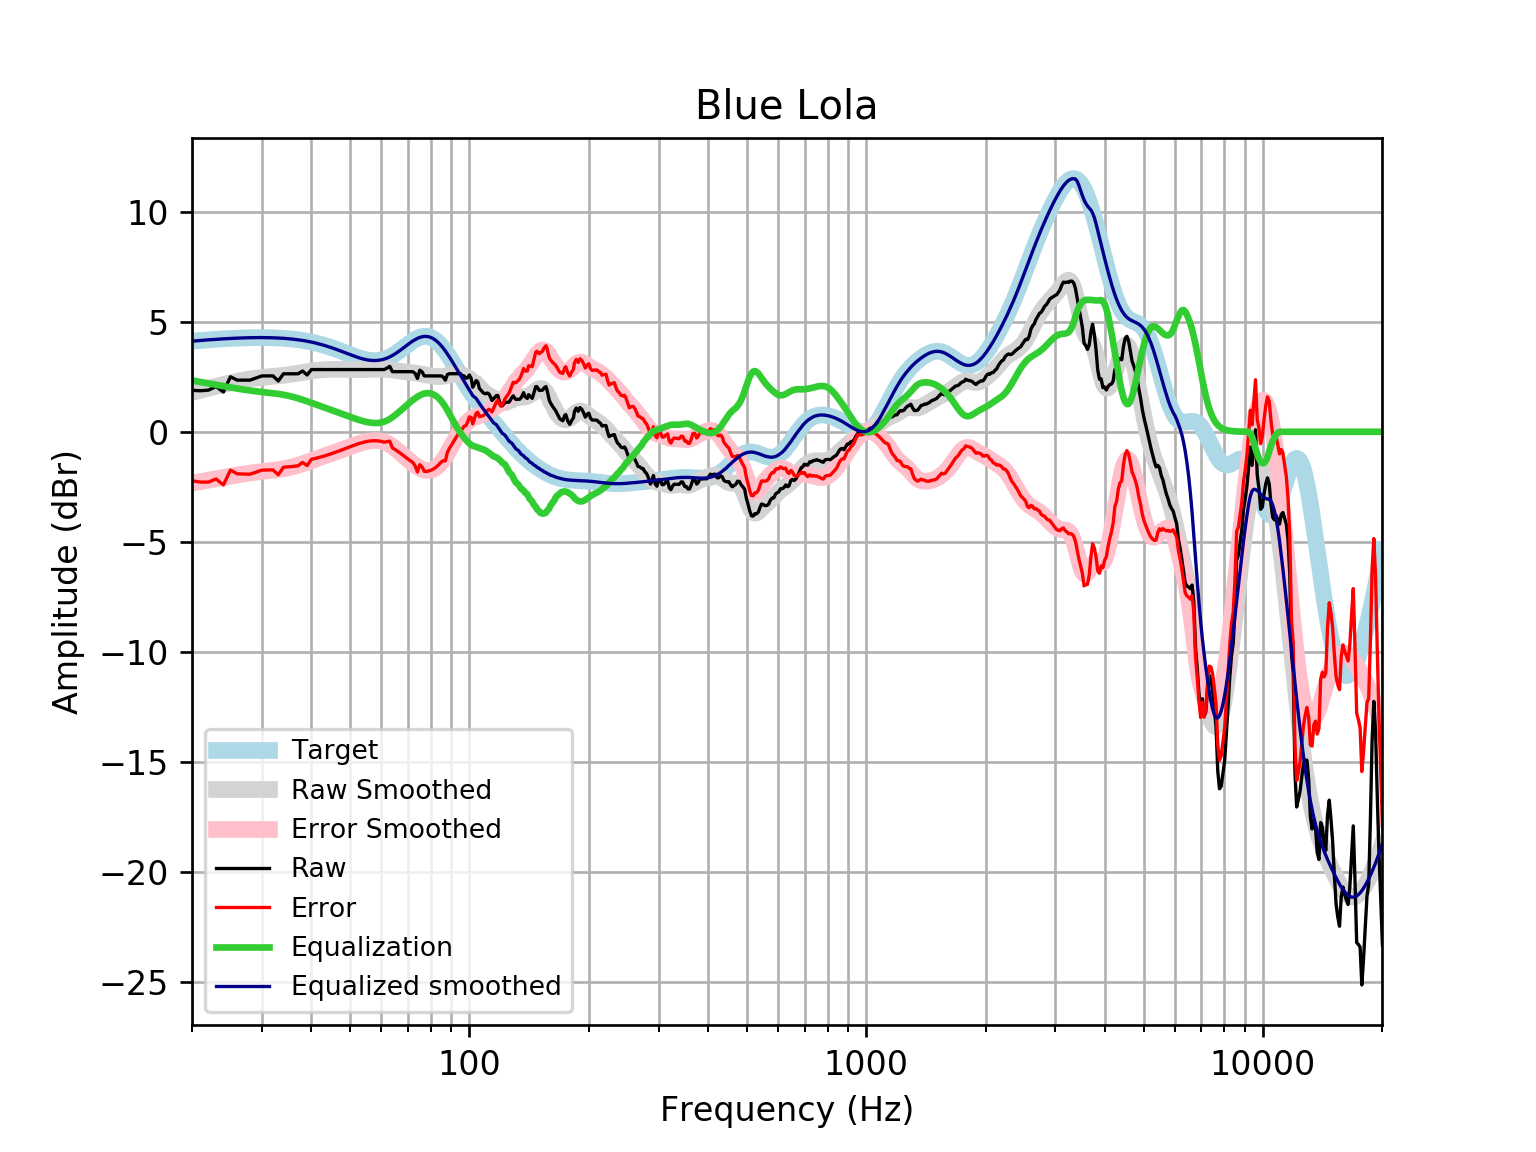

Source data for this figure (header and first rows):
frequency, raw, error, smoothed, error_smoothed, equalization, equalized_raw, equalized_smoothed, target
20, 1.887, -2.234, 1.786, -2.335, 2.335, 4.222, 4.121, 4.121
21, 1.866, -2.286, 1.888, -2.265, 2.265, 4.131, 4.152, 4.152
22, 1.893, -2.287, 1.983, -2.198, 2.198, 4.091, 4.18, 4.18
23, 2.059, -2.146, 2.071, -2.135, 2.135, 4.193, 4.205, 4.205
24, 1.808, -2.419, 2.152, -2.075, 2.075, 3.883, 4.227, 4.227
25, 2.502, -1.742, 2.227, -2.018, 2.018, 4.52, 4.245, 4.245
26, 2.348, -1.911, 2.294, -1.965, 1.965, 4.313, 4.259, 4.259
27, 2.348, -1.922, 2.353, -1.918, 1.918, 4.266, 4.271, 4.271
28, 2.348, -1.93, 2.402, -1.876, 1.876, 4.224, 4.279, 4.278
29, 2.444, -1.838, 2.442, -1.841, 1.841, 4.285, 4.283, 4.283
30, 2.541, -1.743, 2.473, -1.811, 1.811, 4.351, 4.284, 4.284
31, 2.541, -1.74, 2.499, -1.783, 1.783, 4.323, 4.281, 4.281
32, 2.541, -1.734, 2.521, -1.754, 1.754, 4.295, 4.275, 4.275
33, 2.309, -1.956, 2.543, -1.722, 1.722, 4.031, 4.265, 4.265
34, 2.637, -1.614, 2.568, -1.683, 1.683, 4.32, 4.251, 4.251
35, 2.637, -1.596, 2.596, -1.637, 1.637, 4.274, 4.233, 4.233
36, 2.637, -1.574, 2.628, -1.583, 1.583, 4.22, 4.211, 4.211
37, 2.637, -1.548, 2.663, -1.522, 1.522, 4.159, 4.185, 4.185
38, 2.763, -1.391, 2.698, -1.456, 1.456, 4.219, 4.154, 4.155
39, 2.584, -1.536, 2.733, -1.386, 1.386, 3.97, 4.119, 4.12
40, 2.83, -1.25, 2.764, -1.315, 1.315, 4.146, 4.079, 4.08
41, 2.83, -1.207, 2.79, -1.245, 1.245, 4.075, 4.035, 4.037
42, 2.83, -1.159, 2.81, -1.177, 1.177, 4.007, 3.987, 3.989
43, 2.83, -1.107, 2.825, -1.111, 1.111, 3.941, 3.935, 3.937
44, 2.83, -1.051, 2.833, -1.046, 1.046, 3.877, 3.88, 3.881
45, 2.83, -0.9929, 2.837, -0.984, 0.984, 3.814, 3.821, 3.823
46, 2.83, -0.9319, 2.838, -0.9224, 0.9224, 3.753, 3.76, 3.762
47, 2.83, -0.8694, 2.837, -0.8613, 0.8613, 3.691, 3.698, 3.7
48, 2.83, -0.8062, 2.834, -0.8005, 0.8005, 3.631, 3.635, 3.636
49, 2.83, -0.7434, 2.832, -0.7402, 0.7402, 3.57, 3.572, 3.574
50, 2.83, -0.6822, 2.83, -0.6813, 0.6813, 3.511, 3.512, 3.512
51, 2.83, -0.6238, 2.829, -0.6249, 0.6249, 3.455, 3.454, 3.454
52, 2.83, -0.5697, 2.828, -0.5723, 0.5723, 3.402, 3.4, 3.4
53, 2.83, -0.5212, 2.827, -0.5248, 0.5248, 3.355, 3.352, 3.351
54, 2.83, -0.4797, 2.828, -0.4833, 0.4833, 3.313, 3.311, 3.31
55, 2.83, -0.4463, 2.83, -0.4487, 0.4487, 3.279, 3.279, 3.276
56, 2.83, -0.4224, 2.833, -0.4221, 0.4221, 3.252, 3.255, 3.253
57, 2.83, -0.4089, 2.838, -0.4046, 0.4046, 3.235, 3.242, 3.239
58, 2.83, -0.4066, 2.842, -0.3979, 0.3979, 3.228, 3.24, 3.237
59, 2.83, -0.4161, 2.846, -0.4038, 0.4038, 3.234, 3.25, 3.246
60, 2.83, -0.4376, 2.848, -0.4243, 0.4243, 3.254, 3.272, 3.268
61, 2.83, -0.4711, 2.845, -0.4608, 0.4608, 3.291, 3.305, 3.301
62, 2.896, -0.4497, 2.837, -0.5136, 0.5136, 3.41, 3.35, 3.346
63, 2.975, -0.4271, 2.824, -0.5819, 0.5819, 3.557, 3.406, 3.402
64, 2.734, -0.7339, 2.808, -0.6636, 0.6636, 3.397, 3.471, 3.468
65, 2.734, -0.8078, 2.789, -0.7556, 0.7556, 3.489, 3.545, 3.542
66, 2.734, -0.8884, 2.77, -0.8543, 0.8543, 3.588, 3.625, 3.622
67, 2.734, -0.9738, 2.753, -0.9564, 0.9564, 3.69, 3.709, 3.707
68, 2.734, -1.062, 2.737, -1.059, 1.059, 3.793, 3.796, 3.796
69, 2.734, -1.15, 2.724, -1.16, 1.16, 3.894, 3.884, 3.884
70, 2.734, -1.237, 2.711, -1.258, 1.258, 3.992, 3.97, 3.97
71, 2.734, -1.319, 2.699, -1.352, 1.352, 4.086, 4.051, 4.053
72, 2.734, -1.394, 2.685, -1.44, 1.44, 4.174, 4.126, 4.128
73, 2.653, -1.542, 2.67, -1.522, 1.522, 4.175, 4.192, 4.195
74, 2.425, -1.826, 2.653, -1.594, 1.594, 4.02, 4.248, 4.251
75, 2.8, -1.496, 2.635, -1.656, 1.656, 4.456, 4.291, 4.295
76, 2.726, -1.6, 2.617, -1.705, 1.705, 4.43, 4.321, 4.325
77, 2.541, -1.8, 2.598, -1.738, 1.738, 4.279, 4.336, 4.341
78, 2.541, -1.8, 2.58, -1.756, 1.756, 4.297, 4.336, 4.34
79, 2.541, -1.783, 2.564, -1.756, 1.756, 4.297, 4.32, 4.324
... 553 more rows
